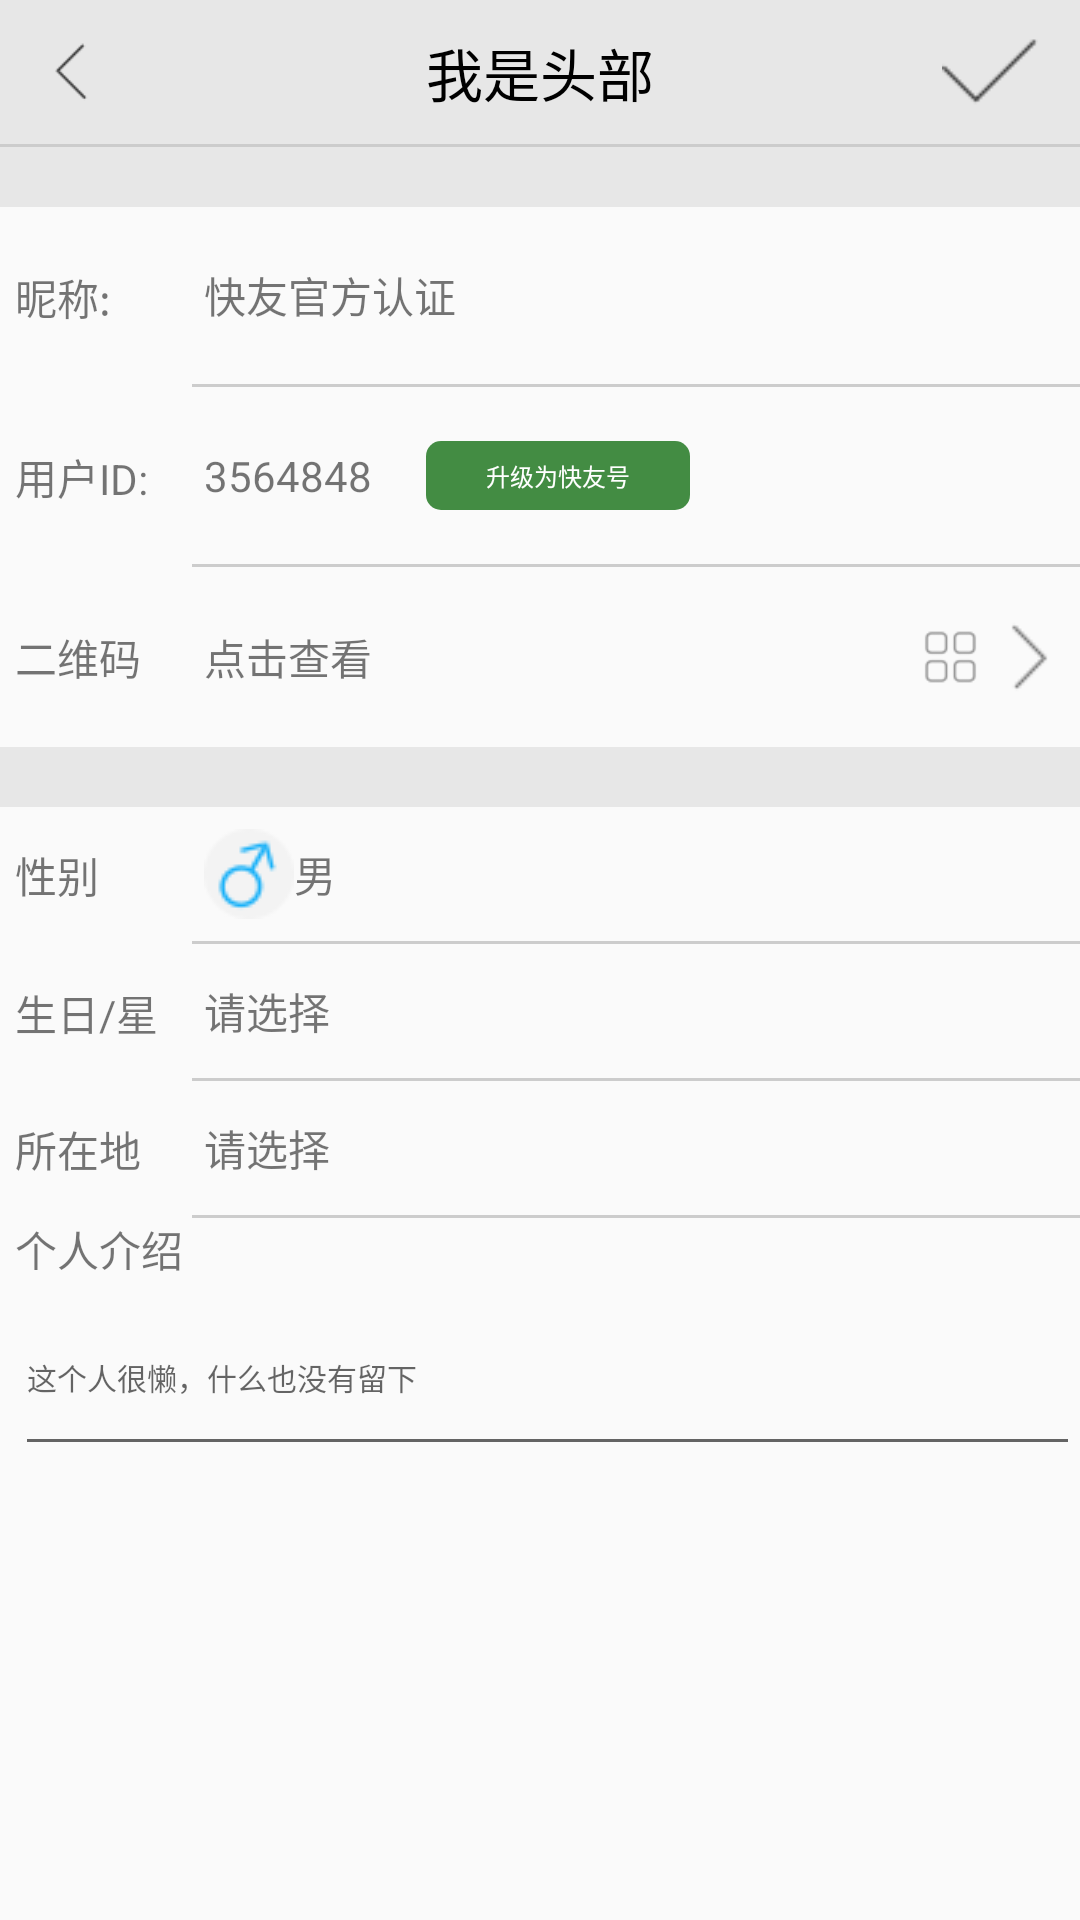

Android layout source for this screen:
<!-- AndroidManifest.xml: activity theme ImageTranslucentTheme -->
<!-- res/layout/activity_compile_user.xml -->
<?xml version="1.0" encoding="utf-8"?>
<LinearLayout xmlns:android="http://schemas.android.com/apk/res/android"
    xmlns:app="http://schemas.android.com/apk/res-auto"
    xmlns:tools="http://schemas.android.com/tools"
    android:layout_width="match_parent"
    android:layout_height="match_parent"
    android:fitsSystemWindows="true"
    android:orientation="vertical"
    tools:context="com.china.kuaiyou.activity.CompileUserActivity">

    <LinearLayout
        android:layout_width="fill_parent"
        android:layout_height="48dp"
        android:background="@color/userupdate_bj">

        <include layout="@layout/activity_title_black_layout" />
    </LinearLayout>

    <View
        android:layout_width="fill_parent"
        android:layout_height="1dp"
        android:background="@color/help_button_view" />

    <View
        android:layout_width="fill_parent"
        android:layout_height="20dp"
        android:background="@color/userupdate_bj" />

    <LinearLayout
        android:layout_width="fill_parent"
        android:layout_height="180dp"
        android:layout_marginLeft="5dp"
        android:background="@mipmap/user_update_item_bj"
        android:orientation="vertical">

        
        <LinearLayout
            android:id="@+id/nick_layout"
            style="@style/complie_layout_style">

            <TextView
                style="@style/complie_text_style"
                android:text="昵称:" />

            <LinearLayout style="@style/complie_two_layout_style">

                <LinearLayout style="@style/complie_three_layout_style">

                    <TextView
                        android:id="@+id/nick_text"
                        android:layout_width="0dp"
                        android:layout_height="fill_parent"
                        android:layout_weight="5"
                        android:gravity="center_vertical"
                        android:text="快友官方认证" />
                </LinearLayout>

                <View
                    android:layout_width="fill_parent"
                    android:layout_height="1dp"
                    android:background="@color/help_button_view" />
            </LinearLayout>

        </LinearLayout>

        
        <LinearLayout
            android:id="@+id/user_id_layout"
            style="@style/complie_layout_style">

            <TextView
                style="@style/complie_text_style"
                android:text="用户ID:" />

            <LinearLayout style="@style/complie_two_layout_style">

                <LinearLayout style="@style/complie_three_layout_style">

                    <TextView
                        android:id="@+id/user_id_text_view"
                        android:layout_width="wrap_content"
                        android:layout_height="fill_parent"
                        android:gravity="center_vertical"
                        android:text="3564848" />

                    <Button
                        android:layout_width="wrap_content"
                        android:layout_height="fill_parent"
                        android:layout_margin="18dp"
                        android:background="@drawable/button_square_gray_style"
                        android:text="升级为快友号"
                        android:textColor="@color/white"
                        android:textSize="8dp" />
                </LinearLayout>

                <View
                    android:layout_width="fill_parent"
                    android:layout_height="1dp"
                    android:background="@color/help_button_view" />
            </LinearLayout>

        </LinearLayout>

        
        <LinearLayout
            android:id="@+id/code_layout"
            style="@style/complie_layout_style">

            <TextView
                style="@style/complie_text_style"
                android:text="二维码" />

            <LinearLayout style="@style/complie_two_layout_style">

                <LinearLayout style="@style/complie_three_layout_style">

                    <TextView
                        android:layout_width="0dp"
                        android:layout_height="fill_parent"
                        android:layout_weight="5"
                        android:gravity="center_vertical"
                        android:text="点击查看" />

                    <ImageView
                        android:layout_width="0dp"
                        android:layout_height="fill_parent"
                        android:layout_weight="0.4"
                        android:src="@mipmap/select" />

                    <ImageView style="@style/setting_icon_boult_style" />

                </LinearLayout>
            </LinearLayout>

        </LinearLayout>

    </LinearLayout>

    <View
        android:layout_width="fill_parent"
        android:layout_height="20dp"
        android:background="@color/userupdate_bj" />

    <LinearLayout
        android:layout_width="fill_parent"
        android:layout_height="220dp"
        android:layout_marginLeft="5dp"
        android:background="@mipmap/user_update_item_bj"
        android:orientation="vertical">

        
        <LinearLayout
            android:id="@+id/sex_layout"
            style="@style/complie_layout_style">

            <TextView
                style="@style/complie_text_style"
                android:text="性别" />

            <LinearLayout style="@style/complie_two_layout_style">

                <LinearLayout style="@style/complie_three_layout_style">

                    <TextView
                        android:id="@+id/sex_text_view"
                        android:layout_width="0dp"
                        android:layout_height="fill_parent"
                        android:layout_weight="5"
                        android:drawableLeft="@mipmap/male"
                        android:gravity="center_vertical"
                        android:text="男" />
                </LinearLayout>

                <View
                    android:layout_width="fill_parent"
                    android:layout_height="1dp"
                    android:background="@color/help_button_view" />
            </LinearLayout>

        </LinearLayout>

        
        <LinearLayout
            android:id="@+id/birthday_layout"
            style="@style/complie_layout_style">

            <TextView
                style="@style/complie_text_style"
                android:text="生日/星座" />

            <LinearLayout style="@style/complie_two_layout_style">

                <LinearLayout style="@style/complie_three_layout_style">

                    <TextView
                        android:id="@+id/birthdat_text_view"
                        android:layout_width="0dp"
                        android:layout_height="fill_parent"
                        android:layout_weight="5"
                        android:gravity="center_vertical"
                        android:text="请选择" />
                </LinearLayout>

                <View
                    android:layout_width="fill_parent"
                    android:layout_height="1dp"
                    android:background="@color/help_button_view" />
            </LinearLayout>

        </LinearLayout>

        
        <LinearLayout
            android:id="@+id/location_layout"
            style="@style/complie_layout_style">

            <TextView
                style="@style/complie_text_style"
                android:text="所在地" />

            <LinearLayout style="@style/complie_two_layout_style">

                <LinearLayout style="@style/complie_three_layout_style">

                    <TextView
                        android:id="@+id/code_text_view"
                        android:layout_width="0dp"
                        android:layout_height="fill_parent"
                        android:layout_weight="5"
                        android:gravity="center_vertical"
                        android:text="请选择" />
                </LinearLayout>

                <View
                    android:layout_width="fill_parent"
                    android:layout_height="1dp"
                    android:background="@color/help_button_view" />
            </LinearLayout>

        </LinearLayout>

        
        <LinearLayout
            android:layout_width="fill_parent"
            android:layout_height="0dp"
            android:layout_weight="1.8"
            android:orientation="vertical">

            <TextView
                android:layout_width="fill_parent"
                android:layout_height="0dp"
                android:layout_weight="0.5"
                android:text="个人介绍" />

            <EditText
                android:id="@+id/introduction_edit_view"
                android:layout_width="fill_parent"
                android:layout_height="0dp"
                android:layout_weight="1.5"
                android:hint="这个人很懒，什么也没有留下"
                android:textSize="10dp" />

        </LinearLayout>

    </LinearLayout>
</LinearLayout>
<!-- res/layout/activity_title_black_layout.xml (included above) -->
<?xml version="1.0" encoding="utf-8"?>
<LinearLayout xmlns:android="http://schemas.android.com/apk/res/android"
    xmlns:tools="http://schemas.android.com/tools"
    android:layout_width="match_parent"
    android:layout_height="wrap_content"
    android:orientation="vertical"
    android:weightSum="1">

    <FrameLayout
        android:layout_width="match_parent"
        android:layout_height="48dp"
        android:background="@color/transparent">

        <ImageView
            android:id="@+id/iv_title_back"
            android:layout_width="24dp"
            android:layout_height="28.1dp"
            android:layout_gravity="center_vertical"
            android:layout_marginLeft="12dp"
            android:padding="2dp"
            android:scaleType="centerInside"
            android:src="@mipmap/returns" />

        <TextView
            android:id="@+id/tv_title"
            android:layout_width="wrap_content"
            android:layout_height="wrap_content"
            android:layout_gravity="center"
            android:text="我是头部"
            android:textColor="@color/black"
            android:textSize="19sp" />

        <ImageView
            android:id="@+id/yes_image_view"
            android:layout_width="60dp"
            android:layout_height="fill_parent"
            android:layout_gravity="right"
            android:gravity="center"
            android:padding="8dp"
            android:src="@mipmap/tick"
            android:textSize="15dp" />
    </FrameLayout>
</LinearLayout>
<!-- resources referenced by this layout -->
<resources>
  <color name="black">#000000</color>
  <color name="help_button_view">#ffcccccc</color>
  <color name="transparent">#00000000</color>
  <color name="userupdate_bj">#e6e6e6e6</color>
  <color name="white">#ffffff</color>
  <!-- drawable button_square_gray_style (drawable-hdpi) -->
  <?xml version="1.0" encoding="UTF-8"?>
  <shape xmlns:android="http://schemas.android.com/apk/res/android"
      android:shape="rectangle">
      
      <solid android:color="@android:color/white" />
      
      <corners android:radius="5dip" />
      
      
      
      
      
      
      
      
      
      
      <gradient
          android:angle="180"
          android:endColor="@color/result_points"
          android:startColor="@color/result_points" />
  </shape>
  <!-- mipmap male: png bitmap (mipmap, 1944 bytes) -->
  <!-- mipmap returns: png bitmap (mipmap, 1185 bytes) -->
  <!-- mipmap select: png bitmap (mipmap, 1635 bytes) -->
  <!-- mipmap tick: png bitmap (mipmap, 1287 bytes) -->
  <!-- mipmap user_update_item_bj: png bitmap (mipmap, 1610 bytes) -->
  <style name="complie_layout_style">
          <item name="android:layout_width">fill_parent</item>
          <item name="android:layout_height">0dp</item>
          <item name="android:layout_weight">1</item>
          <item name="android:orientation">horizontal</item>
      </style>
  <style name="complie_text_style">
          <item name="android:layout_width">0dp</item>
          <item name="android:layout_height">fill_parent</item>
          <item name="android:layout_weight">1</item>
          <item name="android:gravity">center_vertical</item>
          <item name="android:lines">1</item>
      </style>
  <style name="complie_three_layout_style">
          <item name="android:layout_width">fill_parent</item>
          <item name="android:layout_height">0dp</item>
          <item name="android:layout_weight">1</item>
          <item name="android:layout_marginLeft">4dp</item>
          <item name="android:orientation">horizontal</item>
      </style>
  <style name="complie_two_layout_style">
          <item name="android:layout_width">0dp</item>
          <item name="android:layout_height">fill_parent</item>
          <item name="android:layout_weight">5</item>
          <item name="android:orientation">vertical</item>
      </style>
  <style name="setting_icon_boult_style">
          <item name="android:layout_width">0dp</item>
          <item name="android:layout_height">fill_parent</item>
          <item name="android:layout_weight">0.7</item>
          <item name="android:src">@mipmap/ente_the</item>
      </style>
  <style name="ImageTranslucentTheme" parent="Theme.AppCompat.Light.NoActionBar">
          
          <item name="windowActionBar">false</item>
          <item name="windowNoTitle">true</item>
      </style>
  <color name="result_points">#c0066806</color>
</resources>
